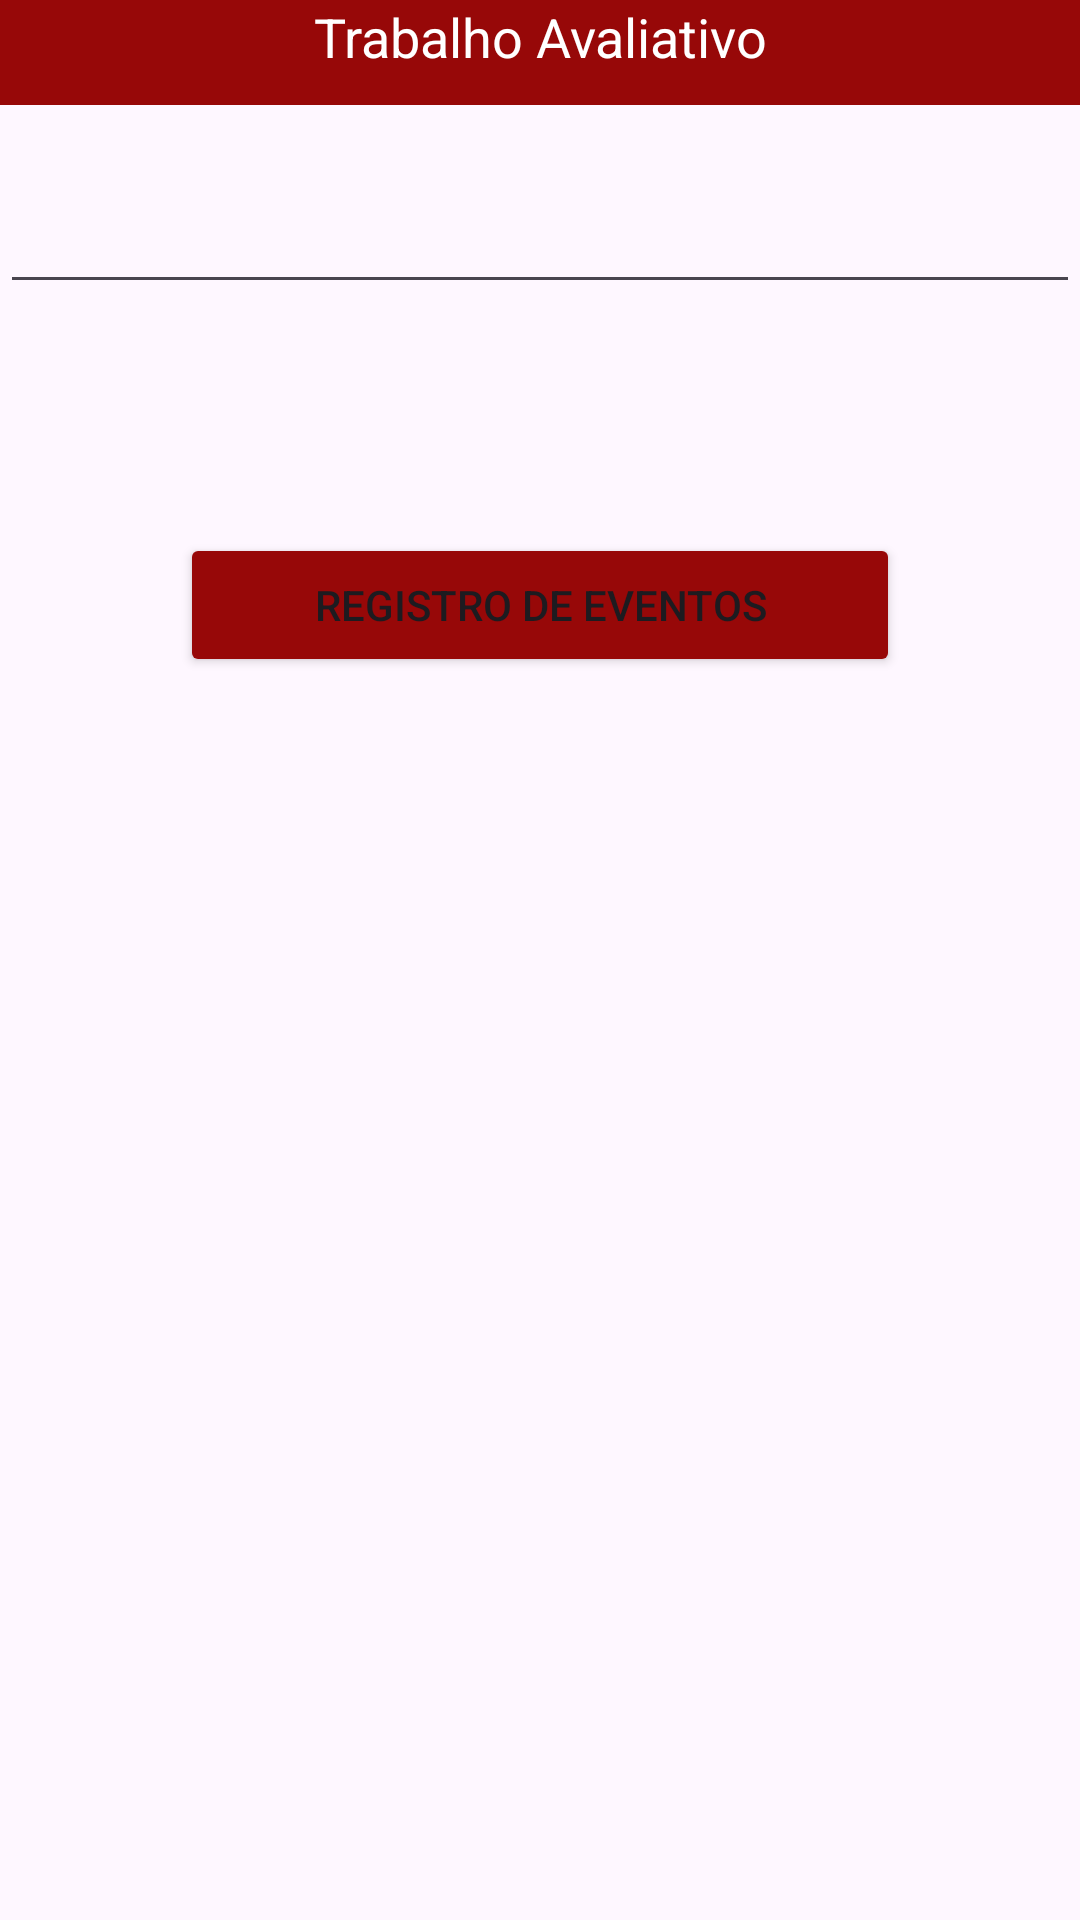

Reconstruct the res/layout file that produces this screen, plus the resources it refers to.
<!-- AndroidManifest.xml: application theme Theme.TrabalhoAv -->
<!-- res/layout/activity_valor_invertido.xml -->
<?xml version="1.0" encoding="utf-8"?>
<androidx.constraintlayout.widget.ConstraintLayout xmlns:android="http://schemas.android.com/apk/res/android"
    xmlns:app="http://schemas.android.com/apk/res-auto"
    xmlns:tools="http://schemas.android.com/tools"
    android:id="@+id/main"
    android:layout_width="match_parent"
    android:layout_height="match_parent"
    tools:context=".ValorInvertido">

    <TextView
        android:id="@+id/titulo"
        android:layout_width="match_parent"
        android:layout_height="35dp"
        android:text="Trabalho Avaliativo"
        android:textSize="18dp"
        android:textColor="@color/white"
        android:textAlignment="center"
        android:background="#970808"
        app:layout_constraintBottom_toBottomOf="parent"
        app:layout_constraintEnd_toEndOf="parent"
        app:layout_constraintStart_toStartOf="parent"
        app:layout_constraintTop_toTopOf="parent"
        app:layout_constraintVertical_bias="0.0" />

    <EditText
        android:id="@+id/valorInvertido"
        android:layout_width="match_parent"
        android:layout_height="wrap_content"
        android:text=""
        app:layout_constraintBottom_toBottomOf="parent"
        app:layout_constraintEnd_toEndOf="parent"
        app:layout_constraintHorizontal_bias="0.0"
        app:layout_constraintStart_toStartOf="parent"
        app:layout_constraintTop_toTopOf="parent"
        app:layout_constraintVertical_bias="0.1"/>

    <Button
        android:id="@+id/rgEventos"
        android:layout_width="240dp"
        android:layout_height="wrap_content"
        android:backgroundTint="#970808"
        android:onClick="registroEventos"
        android:text="Registro de Eventos"
        app:layout_constraintBottom_toBottomOf="parent"
        app:layout_constraintEnd_toEndOf="parent"
        app:layout_constraintHorizontal_bias="0.5"
        app:layout_constraintStart_toStartOf="@id/valorInvertido"
        app:layout_constraintTop_toTopOf="parent"
        app:layout_constraintVertical_bias="0.3" />

</androidx.constraintlayout.widget.ConstraintLayout>
<!-- resources referenced by this layout -->
<resources>
  <style name="Theme.TrabalhoAv" parent="Base.Theme.TrabalhoAv" />
  <style name="Base.Theme.TrabalhoAv" parent="Theme.Material3.DayNight.NoActionBar">
          
          
      </style>
  <!-- not gathered from this repository: default colours our renderer supplied (Android Studio template values) -->
  <color name="white">#FFFFFFFF</color>
</resources>
